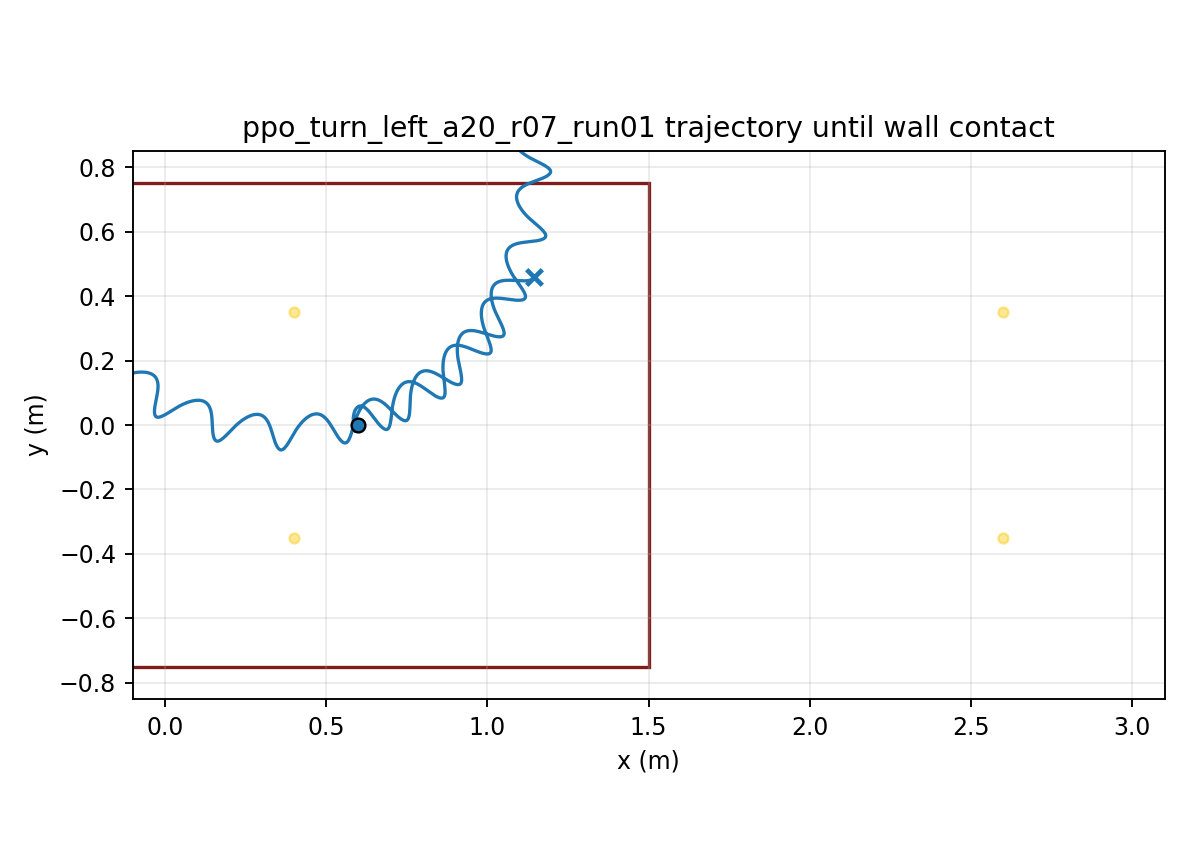

Data behind this chart, as committed beside it:
time, x, y, yaw
1.000000000000000021e-03, 5.999999988881714597e-01, -7.306925673522535192e-06, 1.133183943219073900e-04
2.000000000000000042e-03, 5.999999825918326257e-01, -2.908240476851009504e-05, 4.498520428793978832e-04
3.000000000000000062e-03, 5.999999195996212897e-01, -6.494397900708159810e-05, 1.004647780910869394e-03
4.000000000000000083e-03, 5.999997562270849016e-01, -1.145343389234998455e-04, 1.772947981988046194e-03
5.000000000000000104e-03, 5.999994202708590629e-01, -1.774930129033180926e-04, 2.750181114260522031e-03
6.000000000000000125e-03, 5.999988227132481144e-01, -2.534570724194717961e-04, 3.931951906073261060e-03
7.000000000000000146e-03, 5.999978593939148119e-01, -3.420618058467828071e-04, 5.314031263946082315e-03
8.000000000000000167e-03, 5.999964126393140251e-01, -4.429413611619081870e-04, 6.892346079017041757e-03
9.000000000000001055e-03, 5.999943528428025585e-01, -5.557293580102928843e-04, 8.662969048848232281e-03
1.000000000000000194e-02, 5.999915399890261014e-01, -6.800594697836670477e-04, 1.062210863036935557e-02
1.100000000000000283e-02, 5.999878251170609467e-01, -8.155659765544109874e-04, 1.276609922701218980e-02
1.200000000000000372e-02, 5.999830517175999134e-01, -9.618842900778190597e-04, 1.509139169891368648e-02
1.300000000000000461e-02, 5.999770570601351549e-01, -1.118651452804320101e-03, 1.759454426927607035e-02
1.400000000000000550e-02, 5.999696734464470271e-01, -1.285506614293274730e-03, 2.027221388192779541e-02
1.500000000000000638e-02, 5.999607293864546165e-01, -1.462091491108874486e-03, 2.312114804334620272e-02
1.600000000000000727e-02, 5.999500506907506914e-01, -1.648050820409252548e-03, 2.613817715153590043e-02
1.700000000000000816e-02, 5.999374614697574604e-01, -1.843032821487344819e-03, 2.932020725551476997e-02
1.800000000000000905e-02, 5.999227850386777972e-01, -2.046689701047266219e-03, 3.266421316987344614e-02
1.900000000000000994e-02, 5.999058447052263432e-01, -2.258678255101675969e-03, 3.616723184404604247e-02
2.000000000000001082e-02, 5.998864647306039188e-01, -2.478659747612133035e-03, 3.982635786563475111e-02
2.100000000000001171e-02, 5.998644710840901340e-01, -2.706300159613650447e-03, 4.363874044385852163e-02
2.200000000000001260e-02, 5.998396921826538719e-01, -2.941270252919125916e-03, 4.760157804146034066e-02
2.300000000000001349e-02, 5.998119593416804118e-01, -3.183246262919603442e-03, 5.171211447525658755e-02
2.400000000000001438e-02, 5.997811073331423826e-01, -3.431910082153377672e-03, 5.596763572833081402e-02
2.500000000000001527e-02, 5.997469748610068097e-01, -3.686949496712388363e-03, 6.036546722906042939e-02
2.600000000000001615e-02, 5.997094049833892049e-01, -3.948058403266785366e-03, 6.490297156370603004e-02
2.700000000000001704e-02, 5.996682465629570302e-01, -4.214934390205649084e-03, 6.957748517664474885e-02
2.800000000000001793e-02, 5.996233626616417345e-01, -4.487263452330747526e-03, 7.438574019893609557e-02
2.900000000000001882e-02, 5.995746285962733069e-01, -4.764732585667397213e-03, 7.932403638899129805e-02
3.000000000000001971e-02, 5.995219328108918333e-01, -5.047029895124233168e-03, 8.438868732852085330e-02
3.100000000000002059e-02, 5.994651735206444343e-01, -5.333855441787882512e-03, 8.957602326800379045e-02
3.200000000000002148e-02, 5.994042596700460690e-01, -5.624918657145261403e-03, 9.488239432447626021e-02
3.300000000000002237e-02, 5.993391109895178648e-01, -5.919938579720396277e-03, 1.003041737081935975e-01
3.400000000000002326e-02, 5.992696581759839880e-01, -6.218644029278019847e-03, 1.058377611496135184e-01
3.500000000000002415e-02, 5.991958428354995370e-01, -6.520773754339126427e-03, 1.114795864677203402e-01
3.600000000000002504e-02, 5.991176173821383122e-01, -6.826076536437353237e-03, 1.172261132063060762e-01
3.700000000000002592e-02, 5.990349448773643060e-01, -7.134311254583136641e-03, 1.230738422962458223e-01
3.800000000000002681e-02, 5.989477988151341581e-01, -7.445246911582159566e-03, 1.290193157056018780e-01
3.900000000000002770e-02, 5.988561628578972229e-01, -7.758662624009426967e-03, 1.350591200432250671e-01
4.000000000000002859e-02, 5.987600305285597502e-01, -8.074347577770313311e-03, 1.411898900853203742e-01
4.100000000000002948e-02, 5.986594048633440135e-01, -8.392100951290337729e-03, 1.474083121981507316e-01
4.200000000000003036e-02, 5.985542980303310001e-01, -8.711731808461964377e-03, 1.537111276336213250e-01
4.300000000000003125e-02, 5.984447309183056340e-01, -9.033058963544782216e-03, 1.600951356778832491e-01
4.400000000000003214e-02, 5.983307327003465348e-01, -9.355910820258772631e-03, 1.665571966362944800e-01
4.500000000000003303e-02, 5.982123403764145753e-01, -9.680125187336907633e-03, 1.730942346410613009e-01
4.600000000000003392e-02, 5.980895982989890003e-01, -1.000554907280748473e-02, 1.797032402706457976e-01
4.700000000000003481e-02, 5.979625576856030245e-01, -1.033203845926489173e-02, 1.863812729725589923e-01
4.800000000000003569e-02, 5.978312799541587452e-01, -1.065940681870647389e-02, 1.931251081736102271e-01
4.900000000000003658e-02, 5.976958472788106436e-01, -1.098730406213443977e-02, 1.999294096582288904e-01
5.000000000000003747e-02, 5.975563725348905786e-01, -1.131524666620109532e-02, 2.067874152628328410e-01
5.100000000000003836e-02, 5.974130104482757719e-01, -1.164267269157781559e-02, 2.136907936405332553e-01
5.200000000000003925e-02, 5.972659499115248183e-01, -1.196900090471547662e-02, 2.206307990843792144e-01
5.300000000000004013e-02, 5.971153941988096570e-01, -1.229367331967462507e-02, 2.275988381656020298e-01
5.400000000000004102e-02, 5.969615580729790150e-01, -1.261615835298685040e-02, 2.345864818531032403e-01
5.500000000000004191e-02, 5.968046678657983328e-01, -1.293594689811738974e-02, 2.415854769314883244e-01
5.600000000000004280e-02, 5.966449601889525223e-01, -1.325255217233617389e-02, 2.485877567059378290e-01
5.700000000000004369e-02, 5.964826806274142745e-01, -1.356550950130530619e-02, 2.555854509809671882e-01
5.800000000000004458e-02, 5.963180824254189494e-01, -1.387437604938879243e-02, 2.625708953061280382e-01
5.900000000000004546e-02, 5.961514251745038129e-01, -1.417873050329310214e-02, 2.695366394870319371e-01
6.000000000000004635e-02, 5.959829735122715855e-01, -1.447817271620299717e-02, 2.764754553647599256e-01
... 29,940 more rows
